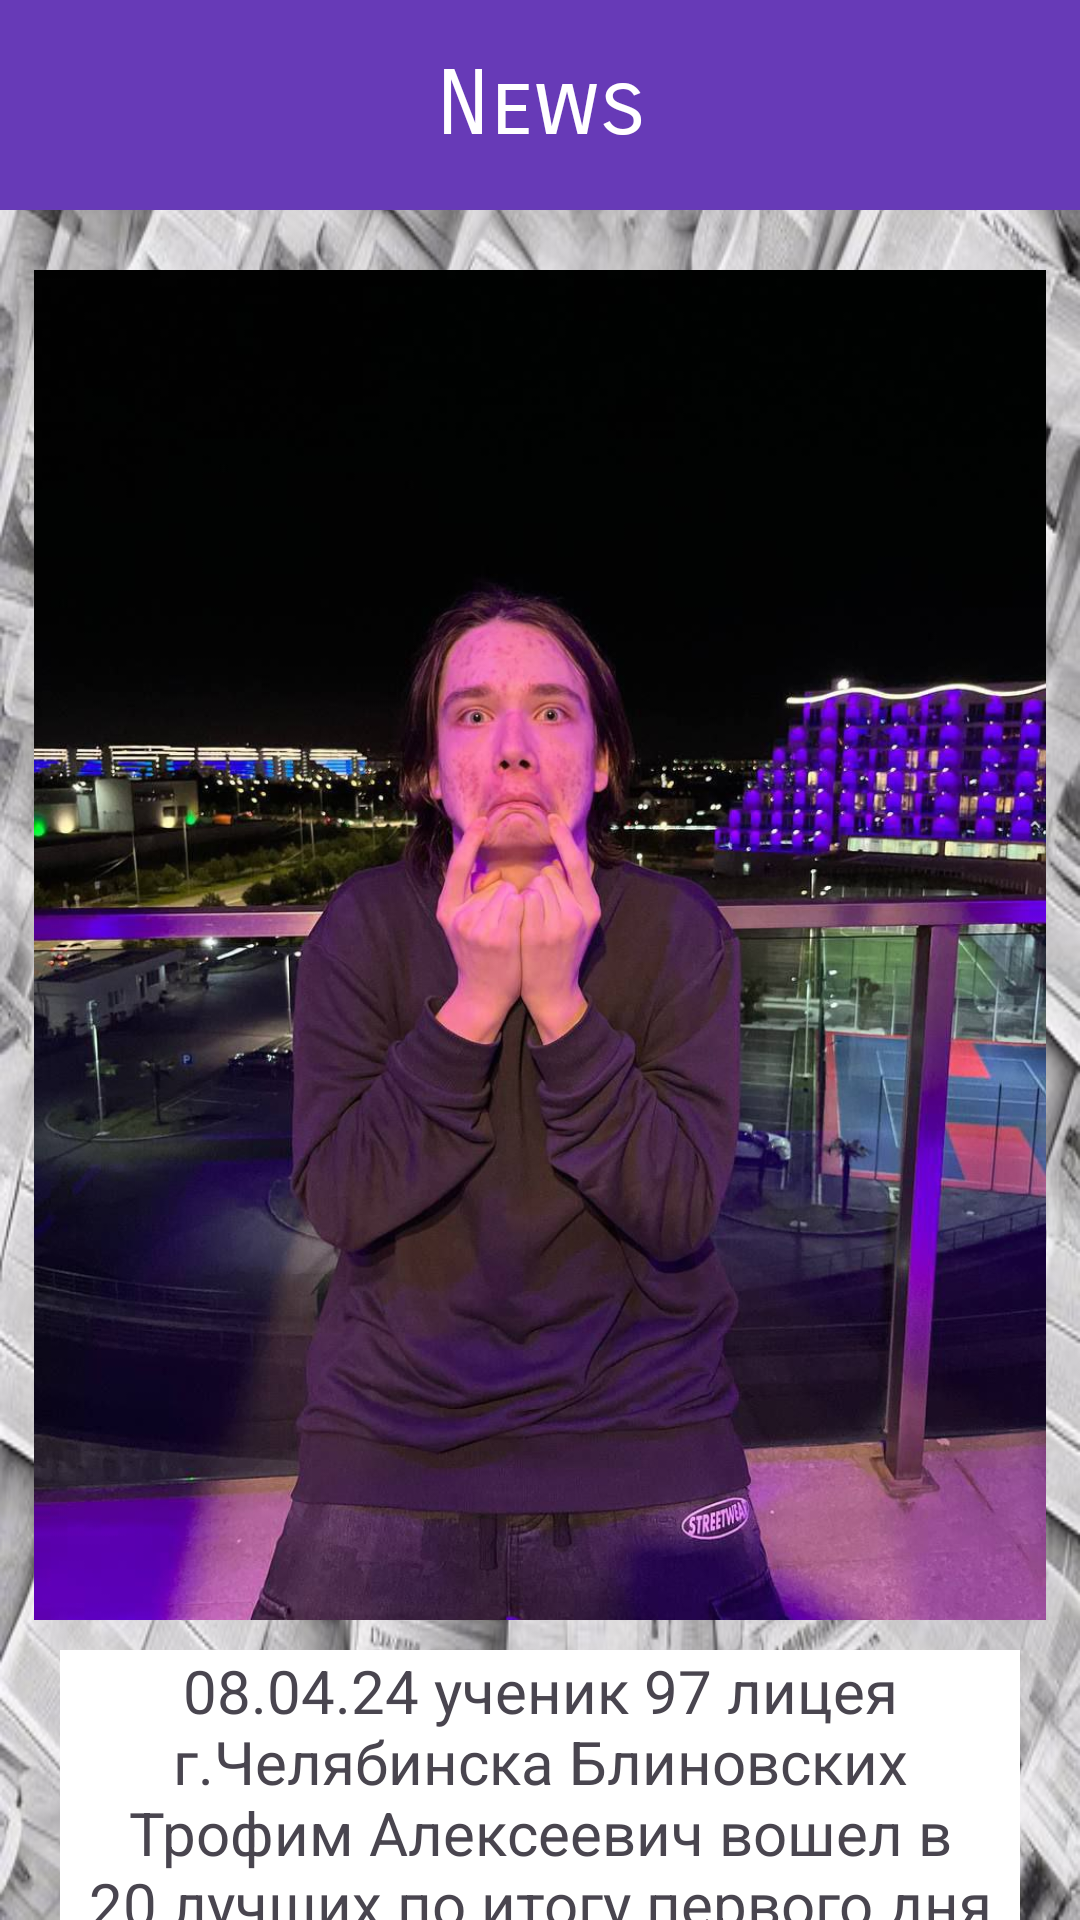

This screen was rendered from an Android layout file. Write that file and the resources it references.
<!-- AndroidManifest.xml: application theme Theme.FastInt -->
<!-- res/layout/fragment_news.xml -->
<?xml version="1.0" encoding="utf-8"?>
<RelativeLayout xmlns:android="http://schemas.android.com/apk/res/android"
    android:layout_width="match_parent"
    android:background="@drawable/fon_dlya_novostey"
    android:layout_height="match_parent">

    <TextView
        android:id="@+id/news_text"
        android:layout_width="match_parent"
        android:layout_height="70dp"
        android:layout_alignParentTop="true"
        android:background="#673AB7"
        android:fontFamily="sans-serif-smallcaps"
        android:gravity="center"
        android:padding="16dp"
        android:text="@string/News"
        android:textColor="#FFFFFF"
        android:textSize="30sp" />

    <ImageView
        android:id="@+id/news_img"
        android:layout_width="wrap_content"
        android:layout_height="450dp"
        android:layout_below="@+id/news_text"
        android:layout_marginTop="20dp"
        android:src="@drawable/trofim" />

    <TextView
        android:id="@+id/textView2"
        android:layout_width="wrap_content"
        android:layout_height="wrap_content"
        android:layout_below="@+id/news_img"
        android:gravity="center"
        android:layout_marginTop="10dp"
        android:layout_marginLeft="20dp"
        android:layout_marginRight="20dp"
        android:background="@color/white"
        android:text="@string/VSOSH"
        android:textSize="20sp" />


</RelativeLayout>
<!-- resources referenced by this layout -->
<resources>
  <color name="white">#FFFFFFFF</color>
  <!-- drawable fon_dlya_novostey: jpg bitmap (drawable, 82288 bytes) -->
  <!-- drawable trofim: jpg bitmap (drawable, 129246 bytes) -->
  <string name="News" translatable="true">News</string>
  <string name="VSOSH" translatable="false">08.04.24 ученик 97 лицея г.Челябинска Блиновских Трофим Алексеевич вошел в 20 лучших по итогу первого дня заключительного этапа ВСОШ (среди учеников 9 класса). Удачи во второй день, Трофим!</string>
  <style name="Theme.FastInt" parent="Base.Theme.FastInt" />
  <style name="Base.Theme.FastInt" parent="Theme.Material3.DayNight.NoActionBar">
          
          
      </style>
</resources>
